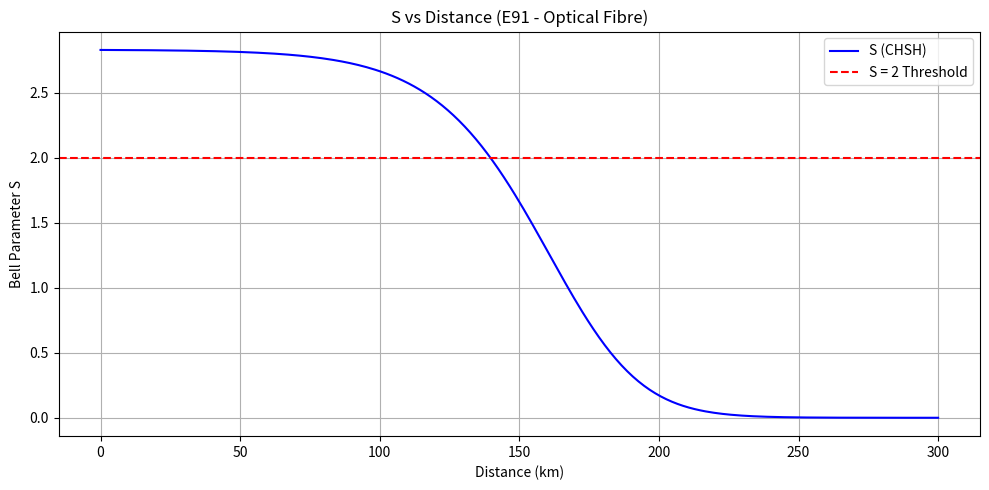
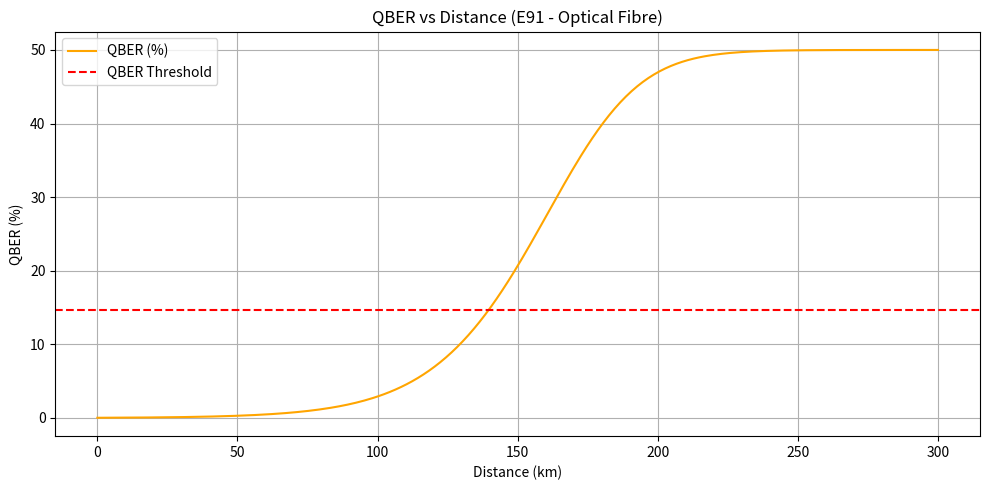
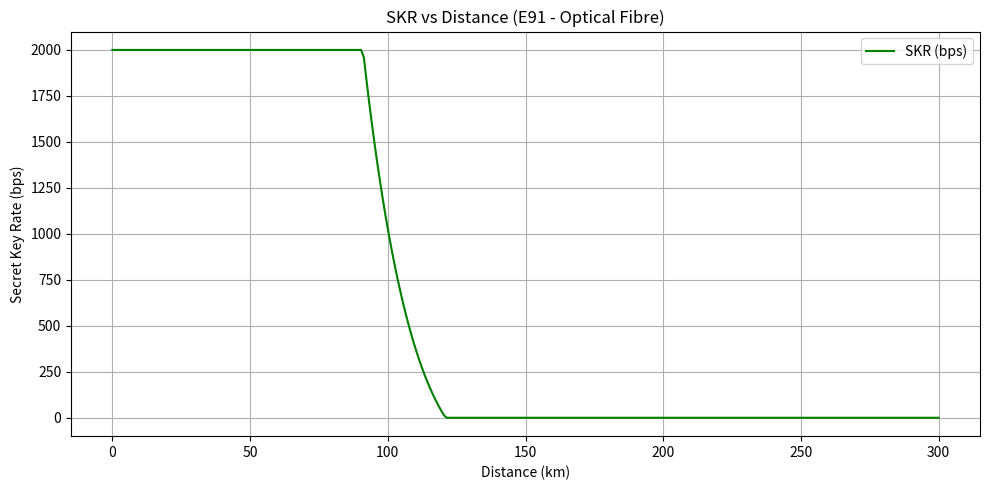

Generate these figures, in order, with matplotlib:
import numpy as np
import matplotlib.pyplot as plt
from math import cos, sin, pi, sqrt, log2, exp

# ========================== Constants ==========================
alpha_db = 0.2            # Atmospheric attenuation (dB/km)
# alpha = alpha_db / (4.343)   # Convert dB/km to 1/km
D = 0.025e-3              # Beam divergence (rad)
d_t = 0.01                # Transmitter aperture diameter (m)
d_r = 0.03                # Receiver aperture diameter (m)
eta = 0.6                 # Detector efficiency
eta_c = 0.6               # Collection efficiency
eta_t = eta * eta_c       # Total detection efficiency

# Noise components ===
P_raman = 5e-5            # Stray light noise probability
P_dark = 5e-6             # Dark count probability
P_nc = P_raman + P_dark   # Total noise count probability per detector

nu_s = 0.64e6             # Source pair generation rate (pairs per second)

# Analyzer angles for CHSH inequality (in radians)
theta_1A = 0
theta_3A = pi / 4
theta_1B = -pi / 8
theta_3B = pi / 8
phi = pi                  # Entangled state phase (maximally entangled)

# Binary entropy function
def h(x):
    epsilon = 1e-12
    x = np.clip(x, epsilon, 1 - epsilon)
    return -x * np.log2(x) - (1 - x) * np.log2(1 - x)

# Transmittance calculation
def transmittance(L_km):
    return 10 ** (-alpha_db * L_km/10)        # Channel transmission

# Normalization factor N
def compute_N(T):
    p_s = T**2
    p_1 = 2 * T * (1 - T)
    p_0 = (1 - T)**2
    click_prob = eta_t + 2*P_nc * (1 - eta_t)
    numerator = p_s * eta_t**2
    denominator = (p_s * click_prob**2 +
                   2*p_1 * P_nc * click_prob +
                   4*p_0 * P_nc**2)
    return numerator / denominator

# Correlation function
def E(theta_A, theta_B, N, phi):
    return N * (-cos(2*theta_A) * cos(2*theta_B) +
                cos(phi) * sin(2*theta_A) * sin(2*theta_B))

# Bell parameter S
def compute_S(N, phi):
    E1 = E(theta_1A, theta_1B, N, phi)
    E2 = E(theta_1A, theta_3B, N, phi)
    E3 = E(theta_3A, theta_1B, N, phi)
    E4 = E(theta_3A, theta_3B, N, phi)
    return abs(E1 + E2 - E3 + E4)

# QBER from S
def compute_QBER(S):
    S = np.clip(S, 0, 2 * sqrt(2))  # Limit S to valid range
    return 0.5 * (1 - S / (2 * sqrt(2)))

# SKR using Acín et al.'s formula
def compute_SKR(S, Q, T):
    if S <= 2:
        return 0
    term = (1 + sqrt(S**2 / 4 - 1)) / 2
    return (1/3) * nu_s * T * (1 - h(Q) - h(term))

# Simulate E91 for one distance
def simulate_E91(L_km):
    T = transmittance(L_km)
    N = compute_N(T)
    S = compute_S(N, phi)
    Q = compute_QBER(S)
    SKR = compute_SKR(S, Q, T)
    SKR = np.clip(SKR, 0, 2e3)  # Cap at 200,00 bps
    return L_km, S, Q * 100, SKR

# =================== Run Simulation ===================
dist_range = np.linspace(0.01, 300, 300)
S_vals, Q_vals, SKR_vals = [], [], []

for L in dist_range:
    _, S, Q, SKR = simulate_E91(L)
    S_vals.append(S)
    Q_vals.append(Q)
    SKR_vals.append(SKR)

# =================== Plot 1: Bell Parameter S ===================
plt.figure(figsize=(10, 5))
plt.plot(dist_range, S_vals, label="S (CHSH)", color='blue')
plt.axhline(y=2, color='red', linestyle='--', label="S = 2 Threshold")
plt.xlabel("Distance (km)")
plt.ylabel("Bell Parameter S")
plt.title("S vs Distance (E91 - Optical Fibre)")
plt.legend()
plt.grid(True)
plt.tight_layout()
plt.show()

# =================== Plot 2: QBER ===================
plt.figure(figsize=(10, 5))
plt.plot(dist_range, Q_vals, label="QBER (%)", color='orange')
plt.axhline(y=14.6, color='red', linestyle='--', label="QBER Threshold")
plt.xlabel("Distance (km)")
plt.ylabel("QBER (%)")
plt.title("QBER vs Distance (E91 - Optical Fibre)")
plt.legend()
plt.grid(True)
plt.tight_layout()
plt.show()

# =================== Plot 3: SKR ===================
plt.figure(figsize=(10, 5))
plt.plot(dist_range, SKR_vals, label="SKR (bps)", color='green')
plt.xlabel("Distance (km)")
plt.ylabel("Secret Key Rate (bps)")
plt.title("SKR vs Distance (E91 - Optical Fibre)")
plt.legend()
plt.grid(True)
plt.tight_layout()
plt.show()

